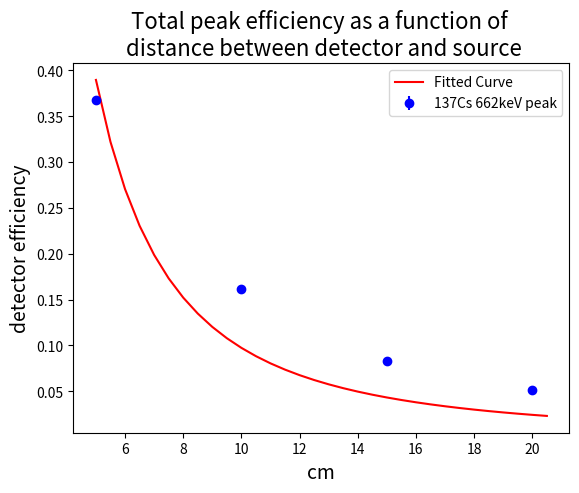

Write Python code to recreate this figure. (Note: this script raises an exception after producing the figure.)
import numpy as np
import matplotlib.pyplot as plt

# area under gaussian
def events(amp,sigma):
    return amp*sigma*((2*np.pi)**0.5)

def events_err(amp,amp_err,sigma,sigma_err):
    N = events(amp,sigma)
    return N*np.sqrt((amp_err/amp)**2+(sigma_err/sigma)**2)

def solid_angle(a,d):
    return 2*np.pi*(1-d/np.sqrt(d**2+a**2))

def solid_angle_err(a,d,d_err):
    return a**2/((d**2+a**2)**1.5)*d_err

def epsilon_tot(N,A,t,I):
    return N/(A*t*I)

def epsilon_tot_err(epsilon_tot,amp,amp_err,sigma,sigma_err):
    N_err = events_err(amp,amp_err,sigma,sigma_err)
    N = events(amp,sigma)
    return epsilon_tot*N_err/N

def epsilon_int(N,A,t,I,d,a):
    Omega = solid_angle(a,d)
    Total = epsilon_tot(N,A,t,I)
    return Total*4*np.pi/Omega

def epsilon_int_err(epsilon_int,epsilon_tot,epsilon_tot_err,Omega,Omega_err):
    return epsilon_int*np.sqrt((epsilon_tot_err/epsilon_tot)**2+(Omega_err/Omega)**2)

def activity(A0,t,T2):
    lam = np.log(2)/T2
    return A0*np.exp(-lam*t)


Sources = ["137Cs","133Ba","60Co"]
Units = ["$mu$Ci","kBq","kBq"]
A0s = [11.46,160,16] # acitvity
T2s = [30.0,10.5,5.27] # half lives in years
dts = [47.0+8/12,23+9/12,23+9/12] # time elapsed in years
tekst = [] # tekst som skal skrives til fil
for i in range(len(A0s)):
    A = activity(A0s[i],dts[i],T2s[i])
    tekst.append(f"{Sources[i]} & {A} {Units[i]}\\\\")# format like latex table
# Skrive til fil
np.savetxt('activity.txt', tekst, fmt='%s')




####### Distances, 137Cs #####################
distances = [5,10,15,20] # in cm
distance_errs = [0.1,0.1,0.1,0.1] # 5 mm error because of resolution of ruler
mus = [672.6, 676.1, 678.2 , 678.8]
mu_errs = [0.2, 0.2, 0.2, 0.3]
sigmas = [28.3, 28.8 , 29.5, 29.4]
sigma_errs = [0.2, 0.2, 0.2, 0.3]
amps = [179382.63366313477, 79098.82120488651, 39831.3194202709, 24731.52684843751  ]
amp_errs = [923.8, 471.1, 257.5, 192.9]
ts_dist = [289,295,297,298] # in seconds
tekst = [] # re-initilize tekst
tot_eff_dist = []
tot_eff_dist_errs = []
for i in range(len(distances)):
    A = activity(A0s[0],dts[0],T2s[0])*3.7*10**4 # calculate acitvity for 137Cs # convert from microCurie to disintegrations/sec
    N = events(amps[i],sigmas[i])
    tot_eff = epsilon_tot(N,A,ts_dist[i],0.8501)
    tot_eff_dist.append(tot_eff)
    tot_eff_dist_err = epsilon_tot_err(tot_eff,amps[i],amp_errs[i],sigmas[i],sigma_errs[i])
    tot_eff_dist_errs.append(tot_eff_dist_err)
    Omega = solid_angle(2.54,distances[i])
    Omega_err = solid_angle_err(2.54,distances[i],distance_errs[i])
    tekst.append(f"{Sources[0]} & {tot_eff} $\pm$ {tot_eff_dist_err} & {distances[i]} & {Omega} $\pm$ {Omega_err} \\\\")

np.savetxt('tot_eff.txt', tekst, fmt='%s')

from scipy.optimize import curve_fit

def my_function(x, a,b,c):
    """Solid angle function"""
    return a *x/np.sqrt(x**2+b)+c
def my_function2(x,a):
    "simple parabola"
    return a/(x**2)
def my_function3(x,a,b):
    "line"
    return a*x+b
xdata = np.arange(5,21,0.5)
popt, pcov = curve_fit(my_function2, np.array(distances),np.array(tot_eff_dist))
plt.plot(xdata, my_function2(xdata, *popt), color='red', label='Fitted Curve')
plt.errorbar(distances, tot_eff_dist, yerr=tot_eff_dist_errs,label= "137Cs 662keV peak", fmt='o',color='blue')
plt.title("Total peak efficiency as a function of \n distance between detector and source",fontsize=16)
plt.xlabel('cm',fontsize=14)
plt.ylabel("detector efficiency",fontsize=14)
plt.legend()
plt.savefig("figures/tot_peak_eff_dist.png")
plt.close()


##### Energy peaks, all sources #################
Es = [81.0,356.0,662.0,1173.2,1332.5]
tot_eff_all = []
tot_eff_all_errs = []
Is = [0.3331,0.6205,0.8501,0.9988,0.9998]
ts_all = [293,293,289,298,298] # in seconds
mus = [62.7, 358.0, 672.6, 1202.7, 1360.3]
mu_errs = [0.1, 0.5, 0.2, 1.5, 1.7]
sigmas = [7.1, 24.6, 28.3, 46.5, 48.7]
sigma_errs = [0.1, 0.5, 0.2, 1.7, 2.1]
amps = [76735.79211938973, 84512.9773697688, 79098.82120488651, 2517.7377997181443, 2181.6313046715945]
amp_errs = [816.6, 1413.7, 471.1, 73.7, 73.0]

source_indices = [1,1,0,2,2]
conversion_factors = [10**3,10**3,3.7*10**4,10**3,10**3]
tekst = [] # re-initialize tekst
for i in range(len(Es)):
    A = activity(A0s[source_indices[i]],dts[source_indices[i]],T2s[source_indices[i]])*conversion_factors[i]# calculate acitvity for sources, convert to disintegrations/sec
    N = events(amps[i],sigmas[i])
    tot_eff = epsilon_tot(N,A,ts_all[i],Is[i])
    tot_eff_all.append(tot_eff)
    tot_eff_err = epsilon_tot_err(tot_eff,amps[i],amp_errs[i],sigmas[i],sigma_errs[i])
    tot_eff_all_errs.append(tot_eff_err)
    int_eff = epsilon_int(N,A,ts_all[i],Is[i],distances[0],2.9)
    Omega = solid_angle(2.54,5)
    Omega_err = solid_angle_err(2.54,5,0.1)
    int_eff_err = epsilon_int_err(int_eff,tot_eff,tot_eff_err,Omega,Omega_err)
    tekst.append(f"{Sources[source_indices[i]]} & {Es[i]} & {int_eff} \$ \pm \$ {int_eff_err}\\\\")
np.savetxt('int_eff.txt', tekst, fmt='%s')

xdata = np.arange(0,1400,100)
popt, pcov = curve_fit(my_function3, np.array(Es),np.array(tot_eff_all))
plt.plot(xdata, my_function3(xdata, *popt), color='red', label='Fitted Curve')
plt.errorbar(Es, tot_eff_all, yerr=tot_eff_all_errs, fmt='o', color='blue')
plt.title("Total peak efficiency as a function of energy",fontsize=16)
plt.xlabel("keV",fontsize=14)
plt.ylabel("detector efficiency",fontsize=14)
plt.savefig("figures/tot_peak_eff_all.png")
plt.close()